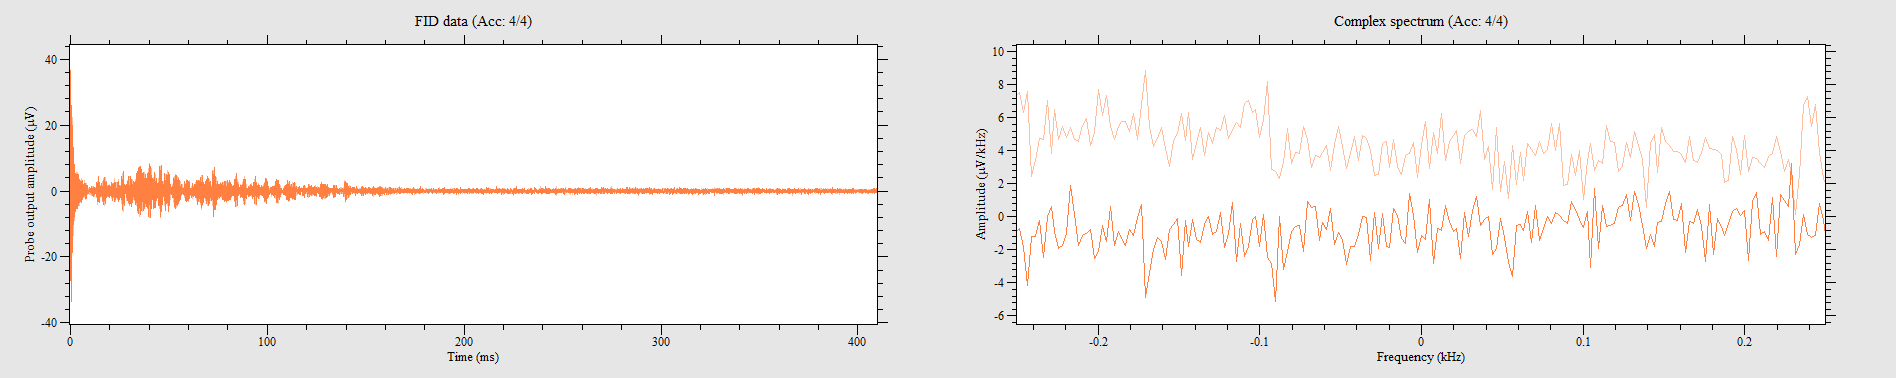

Data behind this chart, as committed beside it:
9.13479, 2.26799, 7.08041, 5.84903, 3.62502, 8.11074, -0.408364, 9.39866, -4.96948, 8.14843, -7.61442, 4.78728, -9.562, 0.835576, -9.13479, -3.61245, -5.97468, -7.48877, -2.22401, -9.24788, 1.9036, -8.94632, 5.47836, -7.43223
2.023, -9.267, 6.32, -7.187, 8.45, -2.959, 8.796, 0.8356, 7.872, 5.089, 4.505, 8.387, 0.3581, 9.424, -3.751, 8.532, -7.3, 5.642, -8.953, 1.564, -8.896, -2.507, -6.672, -6.559
-9.116, -2.337, -6.729, -6.465, -3.198, -8.532, 0.9864, -9.16, 5.717, -7.633, 8.5, -4.222, 9.053, -0.02513, 8.419, 4.586, 5.095, 8.312, 0.8167, 9.229, -3.38, 8.582, -7.036, 5.786
-2.123, 9.229, -6.377, 7.055, -9.059, 2.67, -9.041, -0.9675, -7.74, -5.064, -3.839, -8.551, 0.6974, -9.254, 4.599, -8.218, 8.205, -5.032, 9.418, -0.2199, 8.004, 4.341, 5.416, 7.558
